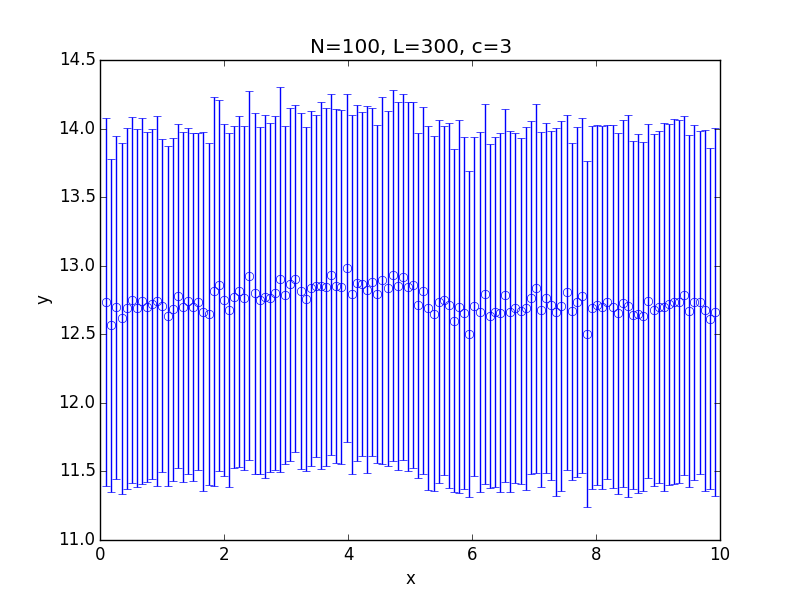

The data file committed next to this chart (first rows):
x; 0.100000; 0.182500; 0.265000; 0.347500; 0.430000; 0.512500; 0.595000; 0.677500; 0.760000; 0.842500; 0.925000; 1.007500; 1.090000; 1.172500; 1.255000; 1.337500; 1.420000; 1.502500; 1.585000; 1.667500; 1.750000; 1.832500; 1.915000
y; 12.73; 12.57; 12.7; 12.62; 12.69; 12.75; 12.69; 12.74; 12.7; 12.72; 12.74; 12.71; 12.63; 12.68; 12.78; 12.7; 12.74; 12.7; 12.74; 12.66; 12.65; 12.81; 12.86
std; 1.342; 1.215; 1.25; 1.279; 1.317; 1.333; 1.304; 1.332; 1.275; 1.274; 1.348; 1.214; 1.238; 1.25; 1.256; 1.276; 1.263; 1.269; 1.231; 1.31; 1.244; 1.419; 1.352
